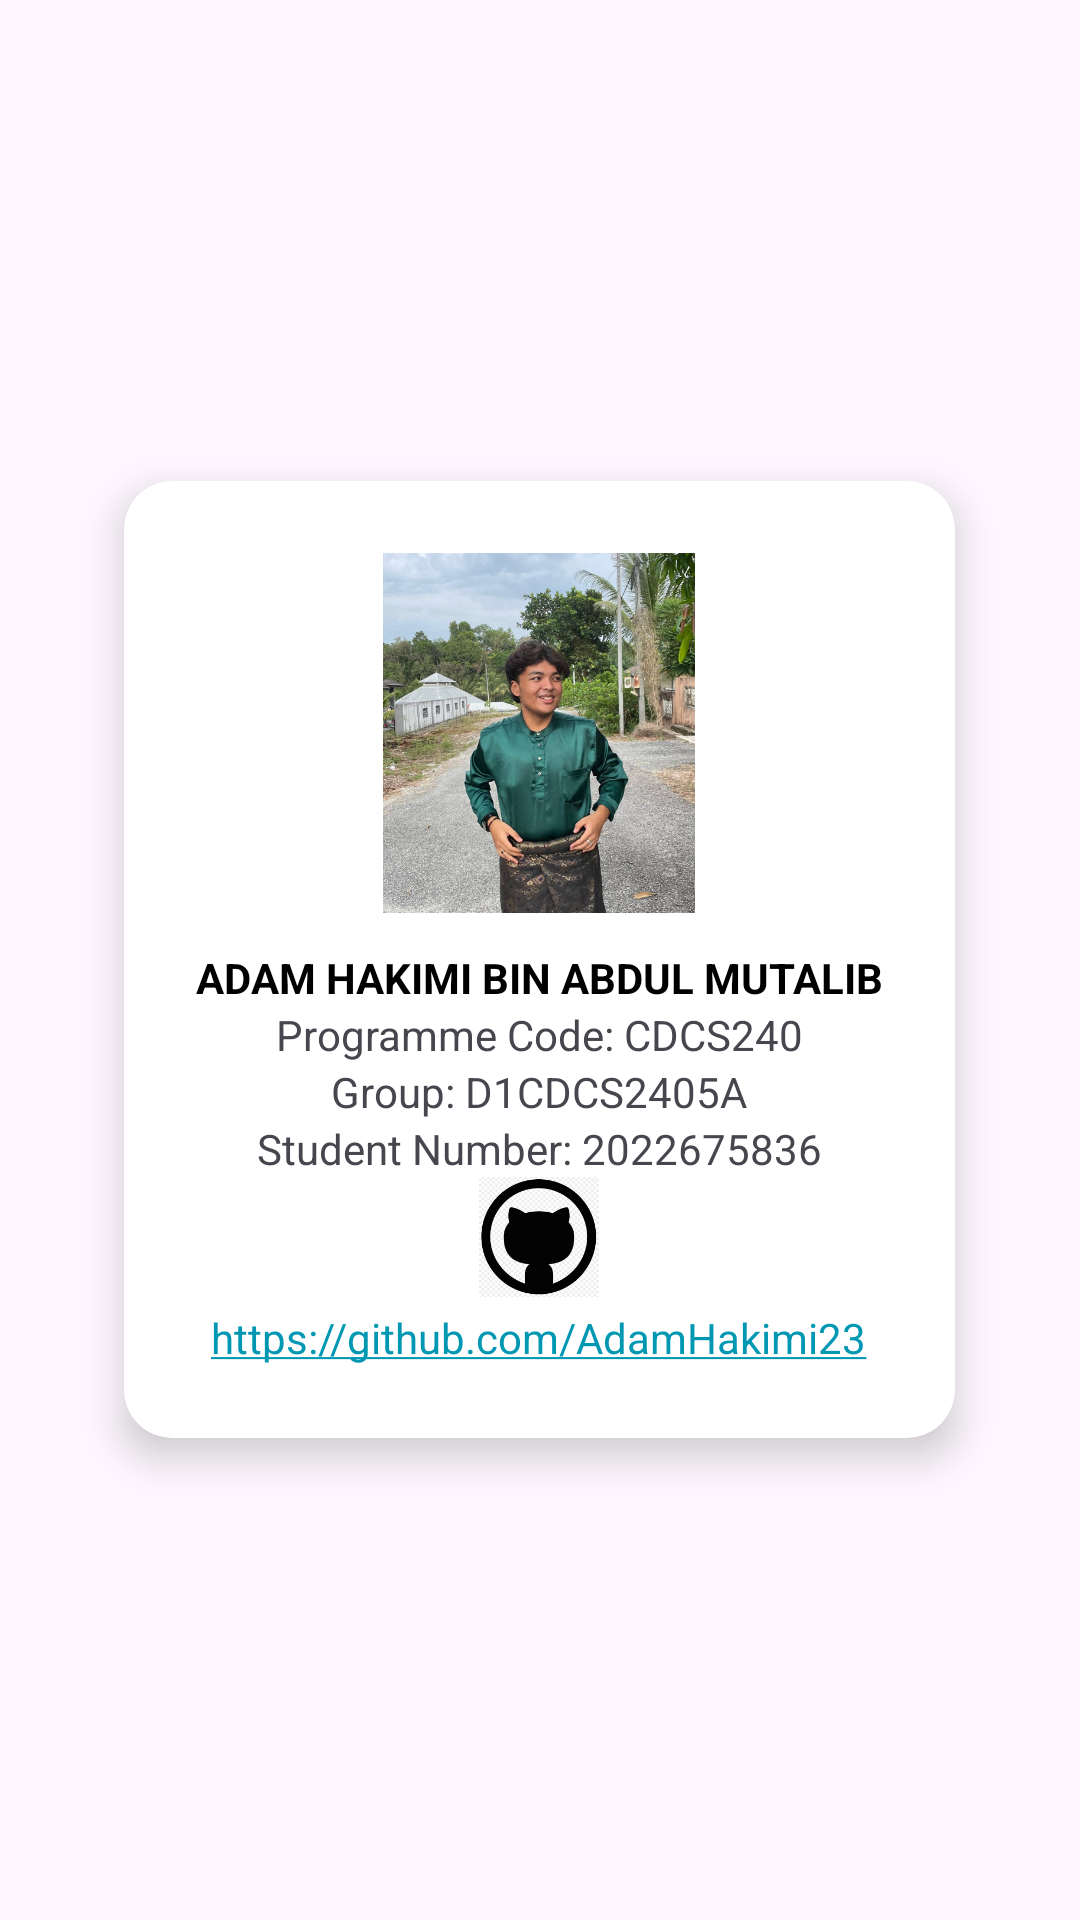

The Android layout XML behind this screen, and the referenced resources:
<!-- AndroidManifest.xml: application theme Theme.Project -->
<!-- res/layout/fragment2_layout.xml -->
<?xml version="1.0" encoding="utf-8"?>
<RelativeLayout xmlns:android="http://schemas.android.com/apk/res/android"
    xmlns:app="http://schemas.android.com/apk/res-auto"
    android:layout_width="match_parent"
    android:layout_height="match_parent"
    android:padding="16dp">

    <androidx.cardview.widget.CardView
        android:layout_width="wrap_content"
        android:layout_height="wrap_content"
        android:layout_centerInParent="true"
        android:layout_margin="16dp"
        app:cardCornerRadius="16dp"
        app:cardElevation="8dp">

        <LinearLayout
            android:layout_width="wrap_content"
            android:layout_height="wrap_content"
            android:padding="24dp"
            android:gravity="center"
            android:orientation="vertical">

            <ImageView
                android:layout_width="120dp"
                android:layout_height="120dp"
                android:scaleType="centerCrop"
                android:src="@drawable/adam"
                android:padding="8dp" />

            <TextView
                android:id="@+id/textView"
                android:layout_width="wrap_content"
                android:layout_height="wrap_content"
                android:text="ADAM HAKIMI BIN ABDUL MUTALIB"
                android:textSize="14sp"
                android:textStyle="bold"
                android:layout_marginTop="12dp"
                android:textColor="@color/black" />

            <TextView
                android:layout_width="wrap_content"
                android:layout_height="wrap_content"
                android:text="Programme Code: CDCS240"
                android:textSize="14sp" />

            <TextView
                android:layout_width="wrap_content"
                android:layout_height="wrap_content"
                android:text="Group: D1CDCS2405A"
                android:textSize="14sp"/>

            <TextView
                android:layout_width="wrap_content"
                android:layout_height="wrap_content"
                android:text="Student Number: 2022675836"
                android:textSize="14sp" />


            <ImageView
                android:id="@+id/imageView"
                android:layout_width="40dp"
                android:layout_height="40dp"
                android:scaleType="centerCrop"
                android:src="@drawable/github_logo" />

            <TextView
                android:id="@+id/websiteTextView"
                android:layout_width="wrap_content"
                android:layout_height="wrap_content"
                android:autoLink="web"
                android:text="https://github.com/AdamHakimi23"
                android:textColor="@color/link"
                android:textSize="14sp"
                android:layout_marginTop="4dp" />

        </LinearLayout>
    </androidx.cardview.widget.CardView>

</RelativeLayout>
<!-- resources referenced by this layout -->
<resources>
  <color name="black">#FF000000</color>
  <color name="link">#0000FF</color>
  <!-- drawable adam: png bitmap (drawable, 778647 bytes) -->
  <!-- drawable github_logo: png bitmap (drawable, 6561 bytes) -->
  <style name="Theme.Project" parent="Base.Theme.Project" />
  <style name="Base.Theme.Project" parent="Theme.Material3.DayNight.NoActionBar">
          
          <item name="colorPrimary">@color/main</item>
          <item name="colorPrimaryContainer">@color/main</item>
  
          
          <item name="android:statusBarColor">@color/main</item>
          <item name="android:navigationBarColor">@color/main</item>
      </style>
  <color name="main">#0097B2</color>
</resources>
